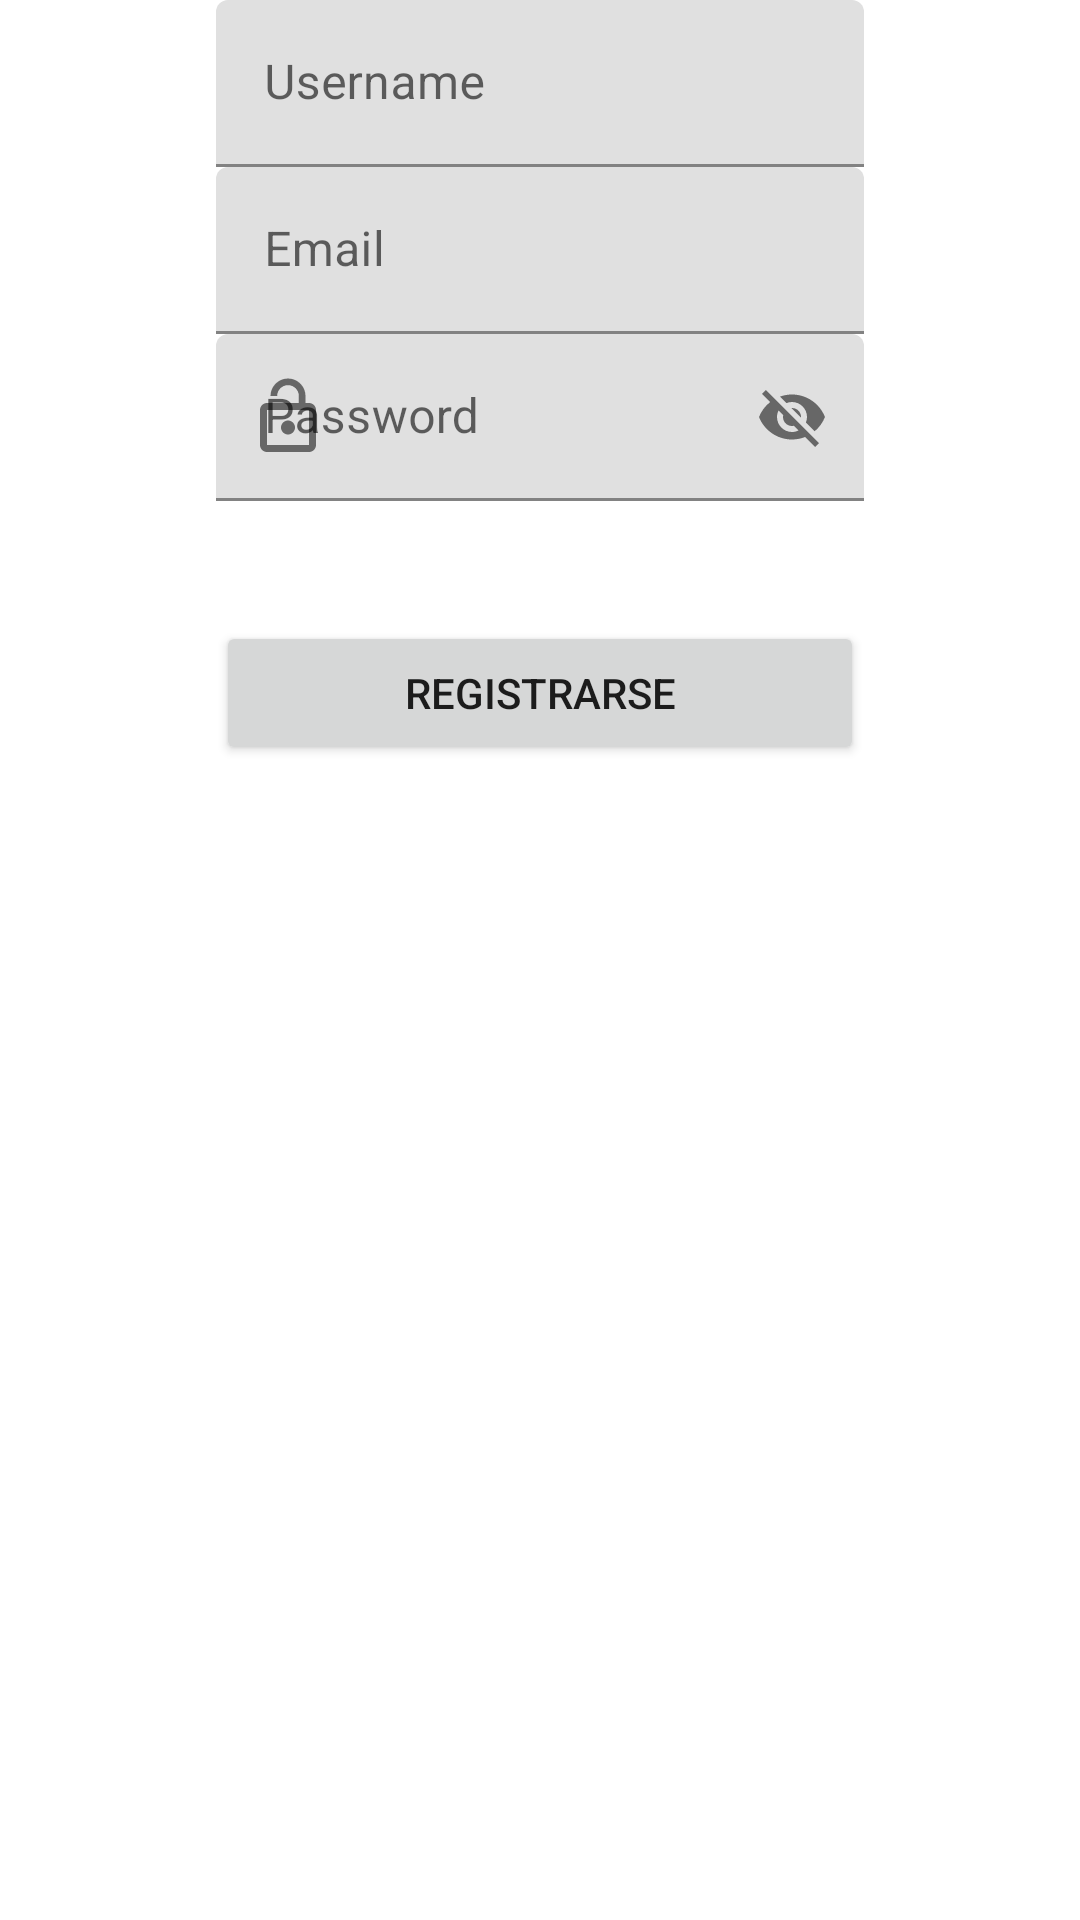

Reconstruct the res/layout file that produces this screen, plus the resources it refers to.
<!-- AndroidManifest.xml: application theme Theme.Musing -->
<!-- res/layout/activity_signup.xml -->
<?xml version="1.0" encoding="utf-8"?>
<androidx.constraintlayout.widget.ConstraintLayout xmlns:android="http://schemas.android.com/apk/res/android"
    xmlns:tools="http://schemas.android.com/tools"
    android:layout_width="match_parent"
    android:layout_height="match_parent"
    xmlns:app="http://schemas.android.com/apk/res-auto">

    <androidx.constraintlayout.widget.Guideline
        android:id="@+id/gl2"
        android:layout_width="wrap_content"
        android:layout_height="wrap_content"
        android:orientation="vertical"
        app:layout_constraintGuide_end="16dp"
        app:layout_constraintGuide_percent="0.8" />

    <androidx.constraintlayout.widget.Guideline
        android:id="@+id/gl1"
        android:layout_width="wrap_content"
        android:layout_height="wrap_content"
        android:orientation="vertical"
        app:layout_constraintGuide_begin="20dp"
        app:layout_constraintGuide_percent="0.2" />


    <com.google.android.material.textfield.TextInputLayout
        android:id="@+id/til0"
        android:layout_width="0dp"
        android:layout_height="wrap_content"
        android:hint="Username"
        app:layout_constraintEnd_toStartOf="@+id/gl2"
        app:layout_constraintStart_toStartOf="@+id/gl1"
        app:startIconDrawable="@drawable/ic_username"
        tools:ignore="MissingConstraints"
        tools:layout_editor_absoluteY="303dp">

        <EditText
            android:id="@+id/etUsuario"
            android:layout_width="match_parent"
            android:layout_height="wrap_content"
            android:maxLines="1" />
    </com.google.android.material.textfield.TextInputLayout>

    <com.google.android.material.textfield.TextInputLayout
        android:id="@+id/til1"
        android:layout_width="0dp"
        android:layout_height="wrap_content"
        android:hint="Email"
        app:layout_constraintEnd_toStartOf="@+id/gl2"
        app:layout_constraintStart_toStartOf="@+id/gl1"
        app:layout_constraintTop_toBottomOf="@+id/til0"
        app:startIconDrawable="@drawable/ic_email"
        tools:ignore="MissingConstraints"
        tools:layout_editor_absoluteY="303dp">

        <EditText
            android:id="@+id/etCorreo"
            android:layout_width="match_parent"
            android:layout_height="wrap_content"
            android:maxLines="1"
            android:inputType="textEmailAddress" />
    </com.google.android.material.textfield.TextInputLayout>

    <com.google.android.material.textfield.TextInputLayout
        android:id="@+id/til2"
        android:layout_width="0dp"
        android:layout_height="wrap_content"
        android:layout_marginBottom="288dp"
        android:hint="Password"
        app:layout_constraintBottom_toBottomOf="parent"
        app:layout_constraintEnd_toStartOf="@+id/gl2"
        app:layout_constraintStart_toStartOf="@+id/gl1"
        app:layout_constraintTop_toBottomOf="@+id/til1"
        app:layout_constraintVertical_bias="0.0"
        app:passwordToggleEnabled="true"
        app:startIconDrawable="@drawable/ic_password">

        <EditText
            android:id="@+id/etPassword"
            android:layout_width="match_parent"
            android:layout_height="wrap_content"
            android:maxLines="1" />
    </com.google.android.material.textfield.TextInputLayout>


    <Button
        android:id="@+id/btRegistro"
        android:layout_width="0dp"
        android:layout_height="wrap_content"
        android:layout_marginTop="40dp"
        android:onClick="Registrarse"
        android:text="registrarse"
        app:layout_constraintEnd_toEndOf="@id/gl2"
        app:layout_constraintStart_toStartOf="@id/gl1"
        app:layout_constraintTop_toBottomOf="@id/til2" />

</androidx.constraintlayout.widget.ConstraintLayout>
<!-- resources referenced by this layout -->
<resources>
  <!-- drawable ic_password (drawable) -->
  <vector xmlns:android="http://schemas.android.com/apk/res/android"
      android:width="28dp"
      android:height="28dp"
      android:viewportWidth="24"
      android:viewportHeight="24"
      android:tint="?attr/colorControlNormal">
    <path
        android:fillColor="@android:color/white"
        android:pathData="M12,17c1.1,0 2,-0.9 2,-2s-0.9,-2 -2,-2 -2,0.9 -2,2 0.9,2 2,2zM18,8h-1L17,6c0,-2.76 -2.24,-5 -5,-5S7,3.24 7,6h1.9c0,-1.71 1.39,-3.1 3.1,-3.1 1.71,0 3.1,1.39 3.1,3.1v2L6,8c-1.1,0 -2,0.9 -2,2v10c0,1.1 0.9,2 2,2h12c1.1,0 2,-0.9 2,-2L20,10c0,-1.1 -0.9,-2 -2,-2zM18,20L6,20L6,10h12v10z"/>
  </vector>
  <style name="Theme.Musing" parent="Theme.MaterialComponents.DayNight.DarkActionBar">
          
          <item name="colorPrimary">@color/purple_500</item>
          <item name="colorPrimaryVariant">@color/purple_700</item>
          <item name="colorOnPrimary">@color/white</item>
          
          <item name="colorSecondary">@color/teal_200</item>
          <item name="colorSecondaryVariant">@color/teal_700</item>
          <item name="colorOnSecondary">@color/black</item>
          
          <item name="android:statusBarColor" tools:targetApi="l">?attr/colorPrimaryVariant</item>
          
      </style>
  <!-- not gathered from this repository: default colours our renderer supplied (Android Studio template values) -->
  <color name="purple_500">#FF6200EE</color>
  <color name="purple_700">#FF3700B3</color>
  <color name="teal_200">#FF03DAC5</color>
  <color name="teal_700">#FF018786</color>
  <color name="black">#FF000000</color>
  <color name="white">#FFFFFFFF</color>
</resources>
